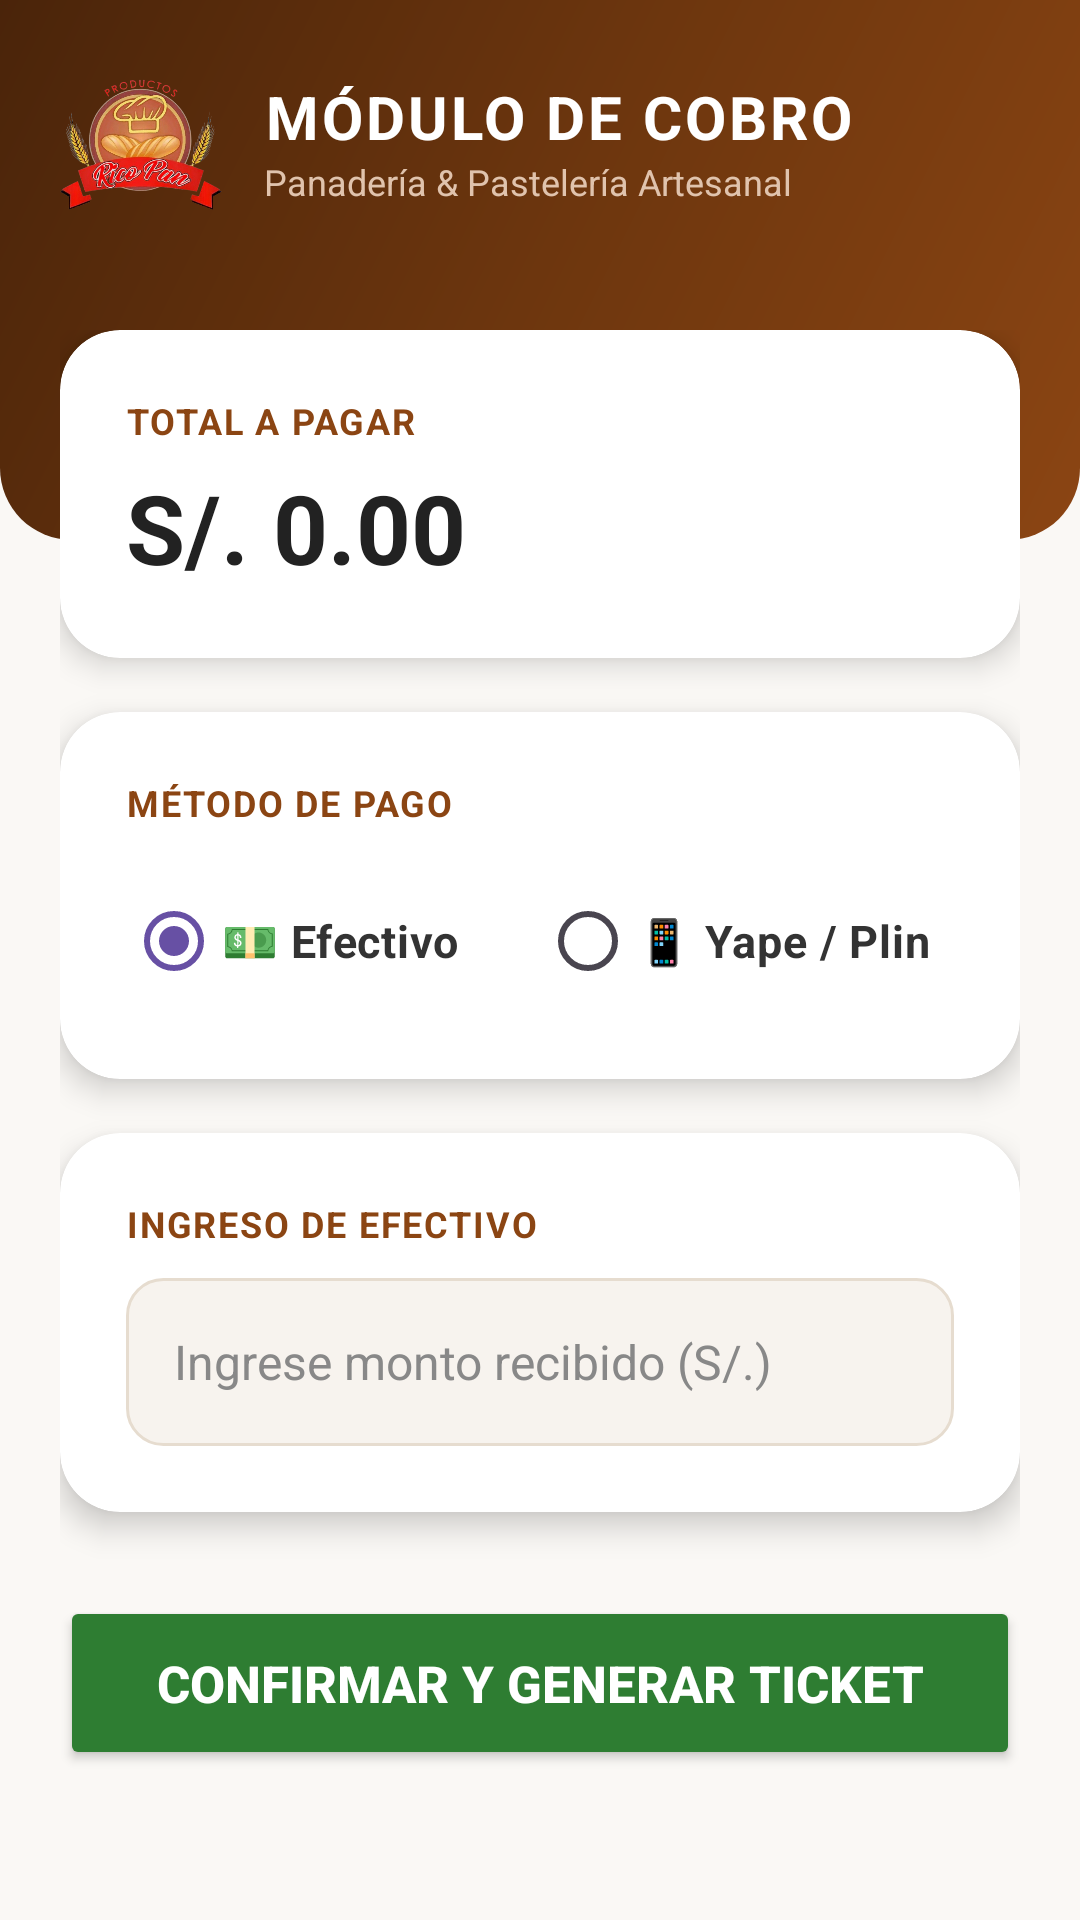

This screen was rendered from an Android layout file. Write that file and the resources it references.
<!-- AndroidManifest.xml: application theme Theme.Ricopan_ventas -->
<!-- res/layout/activity_cobro.xml -->
<?xml version="1.0" encoding="utf-8"?>
<RelativeLayout xmlns:android="http://schemas.android.com/apk/res/android"
    xmlns:app="http://schemas.android.com/apk/res-auto"
    android:layout_width="match_parent"
    android:layout_height="match_parent"
    android:background="#FAF8F5">

    
    <View
        android:id="@+id/viewHeaderBg"
        android:layout_width="match_parent"
        android:layout_height="180dp"
        android:background="@drawable/bg_header_gradient" />

    <LinearLayout
        android:id="@+id/llHeaderTitle"
        android:layout_width="match_parent"
        android:layout_height="wrap_content"
        android:orientation="horizontal"
        android:gravity="center_vertical"
        android:paddingHorizontal="20dp"
        android:paddingTop="20dp"
        android:paddingBottom="16dp">

        <ImageView
            android:layout_width="54dp"
            android:layout_height="54dp"
            android:src="@drawable/logo_real_rico_pan"
            android:scaleType="fitCenter"
            android:layout_marginEnd="14dp"
            android:contentDescription="Logo Rico Pan" />

        <LinearLayout
            android:layout_width="0dp"
            android:layout_height="wrap_content"
            android:layout_weight="1"
            android:orientation="vertical">

            <TextView
                android:layout_width="wrap_content"
                android:layout_height="wrap_content"
                android:text="MÓDULO DE COBRO"
                android:textSize="20sp"
                android:textStyle="bold"
                android:textColor="@android:color/white"
                android:letterSpacing="0.05"/>

            <TextView
                android:layout_width="wrap_content"
                android:layout_height="wrap_content"
                android:text="Panadería &amp; Pastelería Artesanal"
                android:textSize="12sp"
                android:textColor="#E0C3AD"/>
        </LinearLayout>
    </LinearLayout>

    <ScrollView
        android:layout_width="match_parent"
        android:layout_height="match_parent"
        android:layout_below="@id/llHeaderTitle"
        android:fillViewport="true"
        android:clipToPadding="false"
        android:padding="20dp">

        <LinearLayout
            android:layout_width="match_parent"
            android:layout_height="wrap_content"
            android:orientation="vertical">

            
            <androidx.cardview.widget.CardView
                android:layout_width="match_parent"
                android:layout_height="wrap_content"
                app:cardCornerRadius="20dp"
                app:cardElevation="6dp"
                app:cardBackgroundColor="@android:color/white"
                android:layout_marginBottom="18dp">

                <LinearLayout
                    android:layout_width="match_parent"
                    android:layout_height="wrap_content"
                    android:padding="22dp"
                    android:orientation="vertical">

                    <TextView
                        android:layout_width="wrap_content"
                        android:layout_height="wrap_content"
                        android:text="TOTAL A PAGAR"
                        android:textColor="#8B4513"
                        android:textSize="12sp"
                        android:textStyle="bold"
                        android:letterSpacing="0.05"/>

                    <TextView
                        android:id="@+id/tvTotalCobro"
                        android:layout_width="wrap_content"
                        android:layout_height="wrap_content"
                        android:text="S/. 0.00"
                        android:textColor="#222222"
                        android:textSize="32sp"
                        android:textStyle="bold"
                        android:layout_marginTop="6dp"/>
                </LinearLayout>
            </androidx.cardview.widget.CardView>

            
            <androidx.cardview.widget.CardView
                android:layout_width="match_parent"
                android:layout_height="wrap_content"
                app:cardCornerRadius="20dp"
                app:cardElevation="6dp"
                app:cardBackgroundColor="@android:color/white"
                android:layout_marginBottom="18dp">

                <LinearLayout
                    android:layout_width="match_parent"
                    android:layout_height="wrap_content"
                    android:padding="22dp"
                    android:orientation="vertical">

                    <TextView
                        android:layout_width="wrap_content"
                        android:layout_height="wrap_content"
                        android:text="MÉTODO DE PAGO"
                        android:textColor="#8B4513"
                        android:textStyle="bold"
                        android:textSize="12sp"
                        android:letterSpacing="0.05"
                        android:layout_marginBottom="14dp"/>

                    <RadioGroup
                        android:id="@+id/rgMetodoPago"
                        android:layout_width="match_parent"
                        android:layout_height="wrap_content"
                        android:orientation="horizontal">

                        <RadioButton
                            android:id="@+id/rbEfectivo"
                            android:layout_width="0dp"
                            android:layout_height="wrap_content"
                            android:layout_weight="1"
                            android:text="💵 Efectivo"
                            android:textSize="15sp"
                            android:textColor="#333333"
                            android:textStyle="bold"
                            android:checked="true"/>

                        <RadioButton
                            android:id="@+id/rbYape"
                            android:layout_width="0dp"
                            android:layout_height="wrap_content"
                            android:layout_weight="1"
                            android:textSize="15sp"
                            android:textColor="#333333"
                            android:textStyle="bold"
                            android:text="📱 Yape / Plin"/>
                    </RadioGroup>
                </LinearLayout>
            </androidx.cardview.widget.CardView>

            
            <androidx.cardview.widget.CardView
                android:id="@+id/llProcesamientoEfectivo"
                android:layout_width="match_parent"
                android:layout_height="wrap_content"
                app:cardCornerRadius="20dp"
                app:cardElevation="6dp"
                app:cardBackgroundColor="@android:color/white"
                android:layout_marginBottom="28dp">

                <LinearLayout
                    android:layout_width="match_parent"
                    android:layout_height="wrap_content"
                    android:padding="22dp"
                    android:orientation="vertical">

                    <TextView
                        android:layout_width="wrap_content"
                        android:layout_height="wrap_content"
                        android:text="INGRESO DE EFECTIVO"
                        android:textColor="#8B4513"
                        android:textStyle="bold"
                        android:textSize="12sp"
                        android:letterSpacing="0.05"
                        android:layout_marginBottom="10dp"/>

                    <EditText
                        android:id="@+id/etMontoRecibido"
                        android:layout_width="match_parent"
                        android:layout_height="56dp"
                        android:hint="Ingrese monto recibido (S/.)"
                        android:textColor="#222222"
                        android:textColorHint="#888888"
                        android:inputType="numberDecimal"
                        android:background="@drawable/bg_input_field"
                        android:paddingHorizontal="16dp"
                        android:textSize="16sp"/>
                </LinearLayout>
            </androidx.cardview.widget.CardView>

            
            <Button
                android:id="@+id/btnConfirmarVenta"
                android:layout_width="match_parent"
                android:layout_height="58dp"
                android:text="Confirmar y Generar Ticket"
                android:backgroundTint="#2E7D32"
                android:textColor="@android:color/white"
                android:textStyle="bold"
                android:textSize="17sp"
                app:cornerRadius="14dp"
                android:elevation="6dp"/>

        </LinearLayout>
    </ScrollView>
</RelativeLayout>
<!-- resources referenced by this layout -->
<resources>
  <!-- drawable bg_header_gradient (drawable) -->
  <?xml version="1.0" encoding="utf-8"?>
  <shape xmlns:android="http://schemas.android.com/apk/res/android"
      android:shape="rectangle">
      <gradient
          android:angle="135"
          android:startColor="#8B4513"
          android:centerColor="#6D360E"
          android:endColor="#4A240A" />
      <corners
          android:bottomLeftRadius="24dp"
          android:bottomRightRadius="24dp" />
  </shape>
  <!-- drawable bg_input_field (drawable) -->
  <?xml version="1.0" encoding="utf-8"?>
  <shape xmlns:android="http://schemas.android.com/apk/res/android"
      android:shape="rectangle">
      <solid android:color="#F7F3EE" />
      <corners android:radius="12dp" />
      <stroke
          android:width="1dp"
          android:color="#E6DCCF" />
  </shape>
  <!-- drawable logo_real_rico_pan: png bitmap (drawable, 315300 bytes) -->
  <style name="Theme.Ricopan_ventas" parent="Base.Theme.Ricopan_ventas" />
  <style name="Base.Theme.Ricopan_ventas" parent="Theme.Material3.DayNight.NoActionBar">
          
          
      </style>
</resources>
